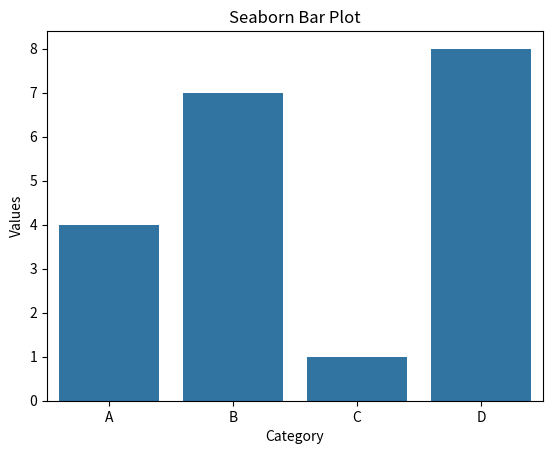

This chart was generated by the following Python code:
import seaborn as sns
import pandas as pd
import matplotlib.pyplot as plt
# Sample DataFrame
data = {
    'Category': ['A', 'B', 'C', 'D'],
    'Values': [4, 7, 1, 8]
}
df = pd.DataFrame(data)

# Plotting a bar plot with Seaborn
sns.barplot(x='Category', y='Values', data=df)
plt.title('Seaborn Bar Plot')
plt.show()
